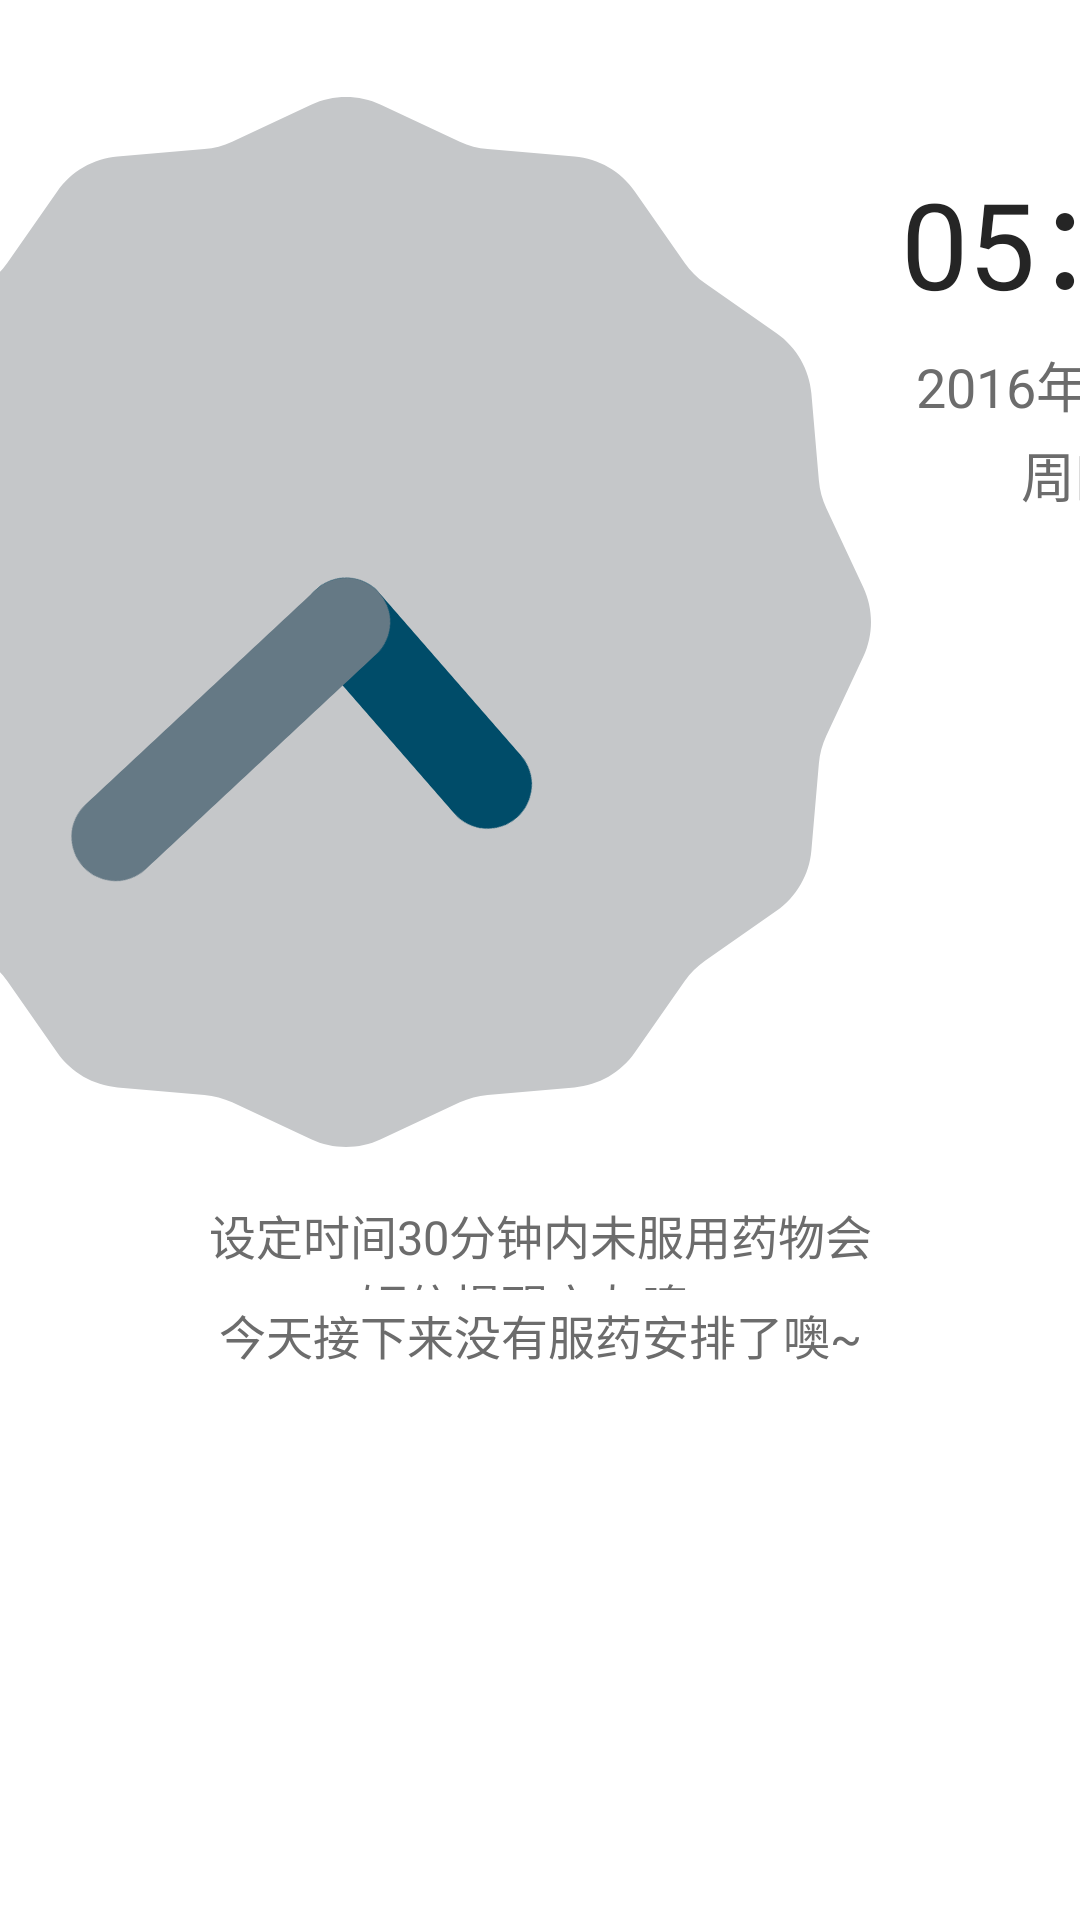

Produce the Android XML layout that renders to this screen, including the resource entries it uses.
<!-- AndroidManifest.xml: application theme Theme.AppCompat.NoActionBar -->
<!-- res/layout/fragment_main.xml -->
<?xml version="1.0" encoding="utf-8"?>
<LinearLayout xmlns:android="http://schemas.android.com/apk/res/android"
    android:orientation="vertical"
    android:layout_width="match_parent"
    android:layout_height="match_parent"
    android:background="@color/bg_white"
    android:weightSum="1">

    <RelativeLayout
        android:layout_width="match_parent"
        android:layout_height="wrap_content"
        android:layout_marginTop="15dp"
        android:gravity="center_vertical|center_horizontal">
    <AnalogClock
        android:layout_width="wrap_content"
        android:layout_height="wrap_content"
        android:id="@+id/analogClock"
        android:layout_centerVertical="true"
        android:layout_alignParentLeft="true"
        android:layout_marginTop="35dp"
        android:layout_marginLeft="10dp"/>

        <TextView
            android:layout_width="wrap_content"
            android:layout_height="wrap_content"
            android:textColor="@color/text_btn_newpill"
            android:layout_marginTop="35dp"
            android:layout_toRightOf="@+id/analogClock"
            android:layout_marginLeft="10dp"
            android:textSize="40dp"
            android:text="05：53"
            android:id="@+id/main_time"
            />
        <TextView
            android:layout_width="wrap_content"
            android:layout_height="wrap_content"
            android:textColor="#6c6c6c"
            android:layout_marginTop="100dp"
            android:layout_toRightOf="@+id/analogClock"
            android:layout_marginLeft="15dp"
            android:textSize="18dp"
            android:text="2016年6月2日"
            android:id="@+id/main_date"
            />
        <TextView
            android:layout_width="wrap_content"
            android:layout_height="wrap_content"
            android:textColor="#6c6c6c"
            android:layout_marginTop="130dp"
            android:layout_toRightOf="@+id/analogClock"
            android:layout_marginLeft="50dp"
            android:textSize="18dp"
            android:text="周四"
            android:id="@+id/main_day"
            />
    </RelativeLayout>

    <TextView
        android:layout_width="700px"
        android:layout_height="30dp"
        android:layout_gravity="center_horizontal"
        android:gravity="center_vertical|center_horizontal"
        android:textAlignment="center"
        android:text="设定时间30分钟内未服用药物会短信提醒亲友噢~"
        android:background="@null"
        android:textColor="#6c6c6c"
        android:textSize="15.5dp">
    </TextView>

    <ListView
        android:id="@+id/list_two"
        android:layout_width="match_parent"
        android:layout_height="wrap_content" />

    <TextView
        android:layout_width="700px"
        android:layout_height="30dp"
        android:layout_gravity="center_horizontal"
        android:gravity="center_vertical|center_horizontal"
        android:textAlignment="center"
        android:text="今天接下来没有服药安排了噢~"
        android:background="@null"
        android:textColor="#6c6c6c"
        android:textSize="15.5dp"
        android:id="@+id/txt_empty1">
    </TextView>


</LinearLayout>
<!-- resources referenced by this layout -->
<resources>
  <color name="bg_white">#FFFFFF</color>
  <color name="text_btn_newpill">#252525</color>
</resources>
